6-way image classification set "Rock images" from GitHub (sarah-hs/Proyecto-de-Investigaci-n); label vocabulary: diorite, gabbro, granite, granodiorite, monzodiorite, tonalite.

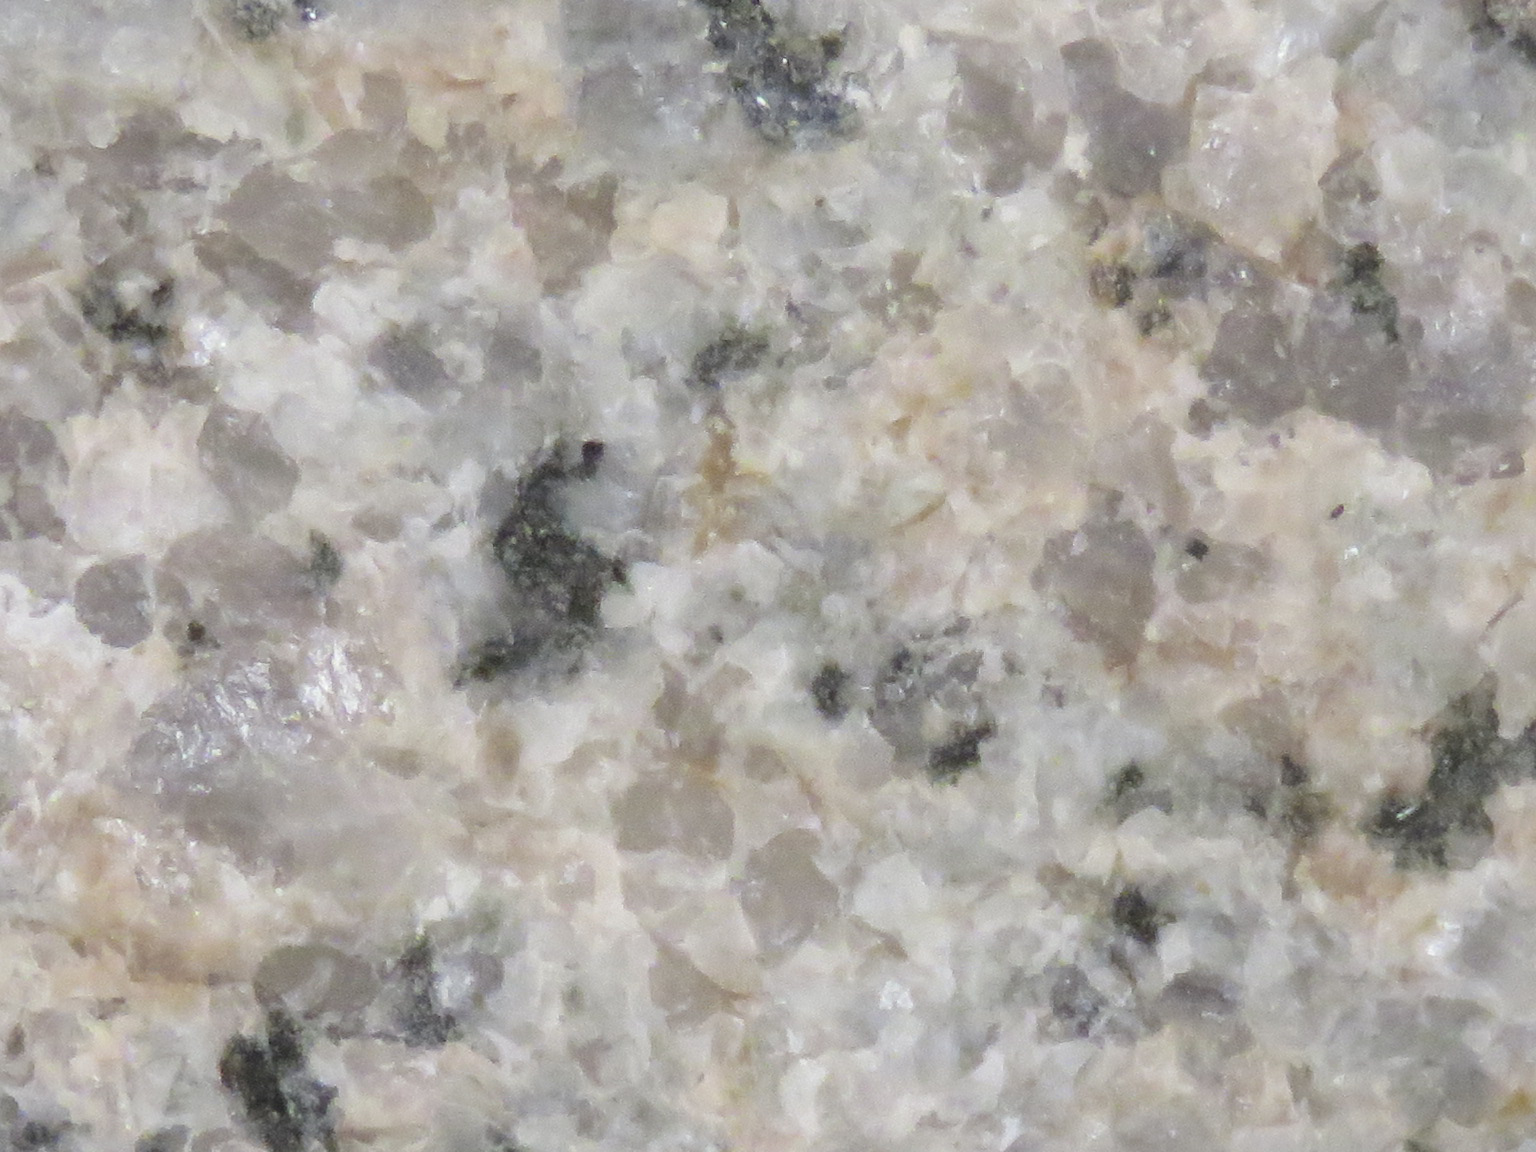
Label: granite

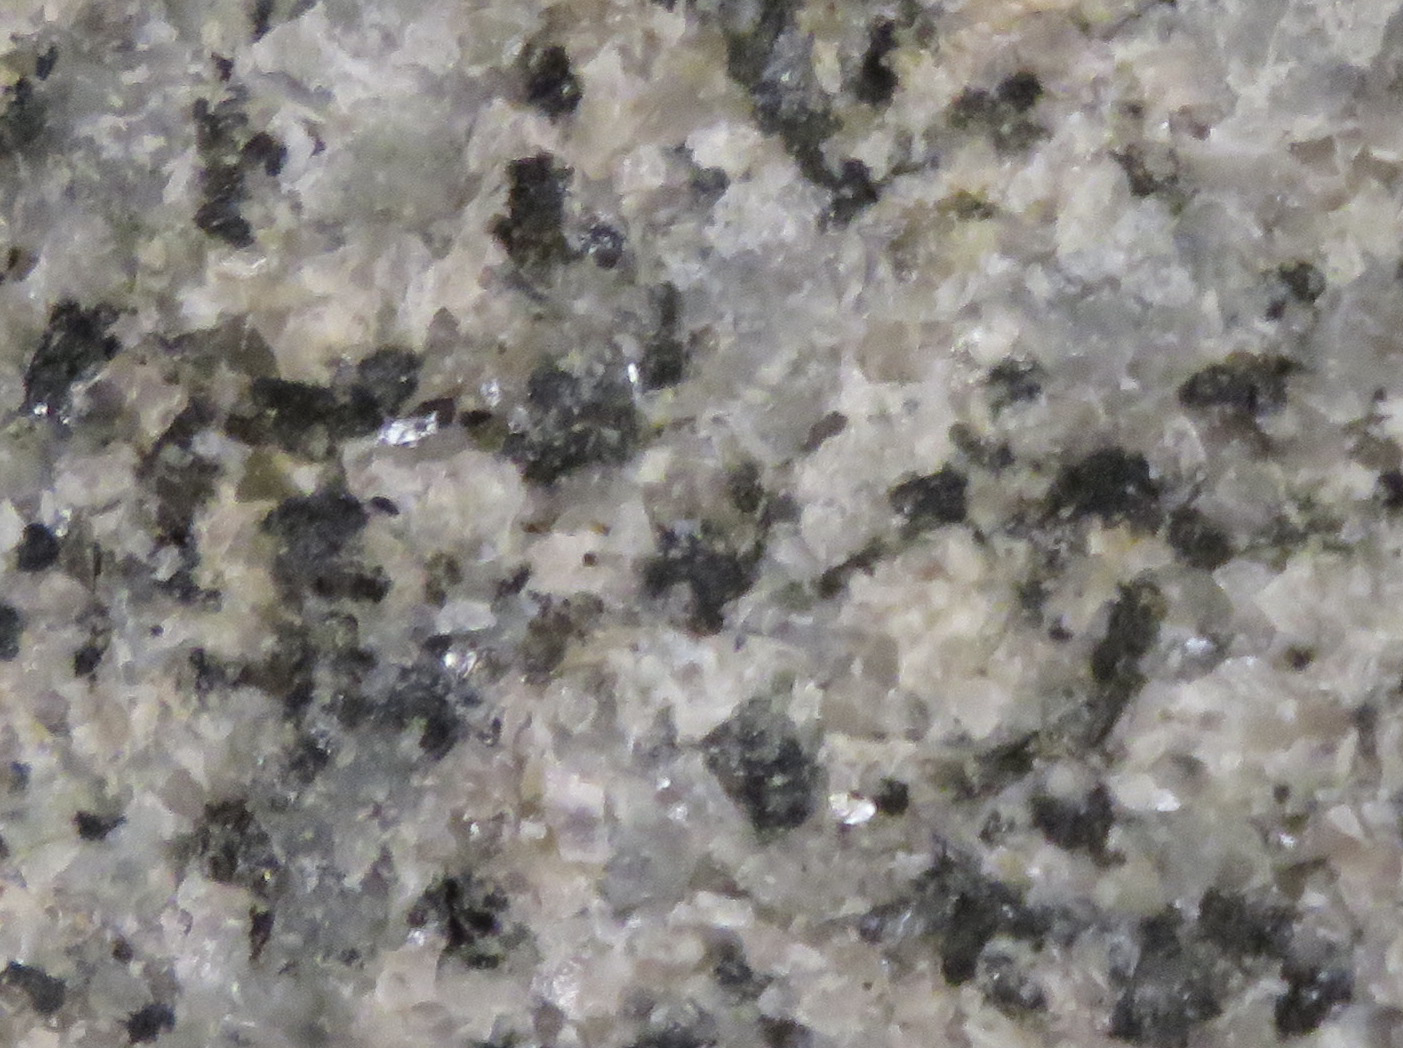
Label: monzodiorite

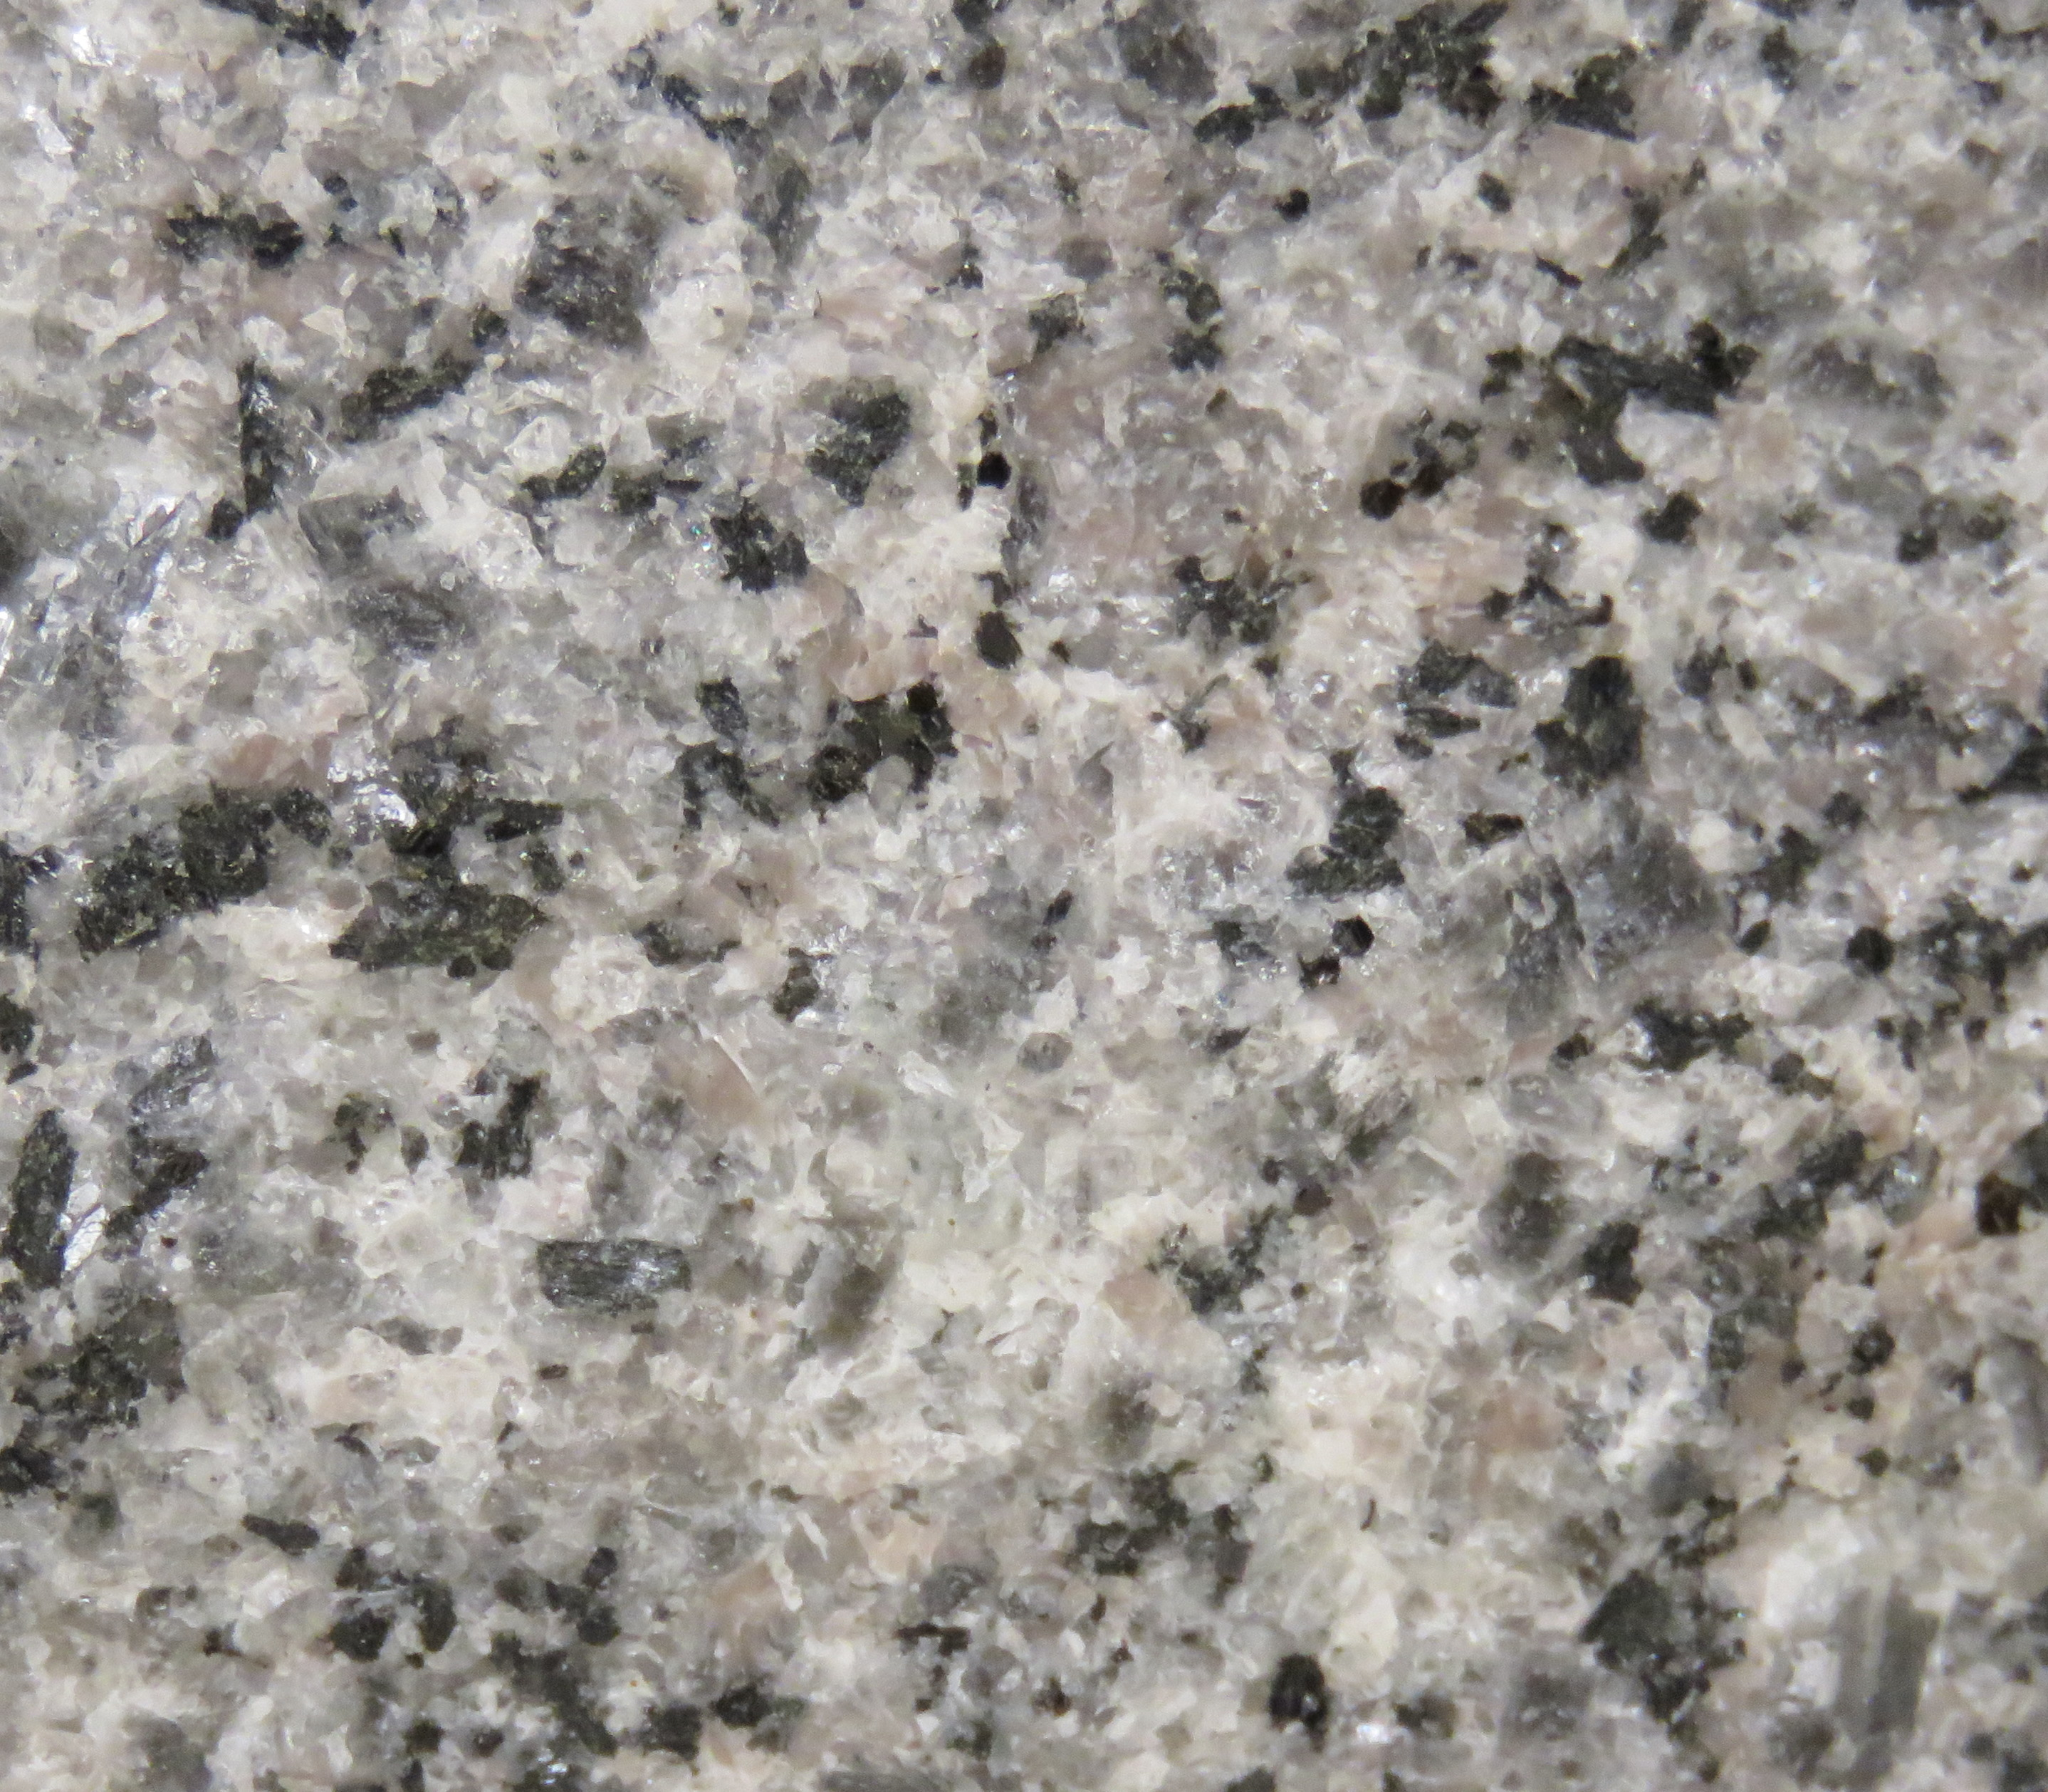
Label: granodiorite

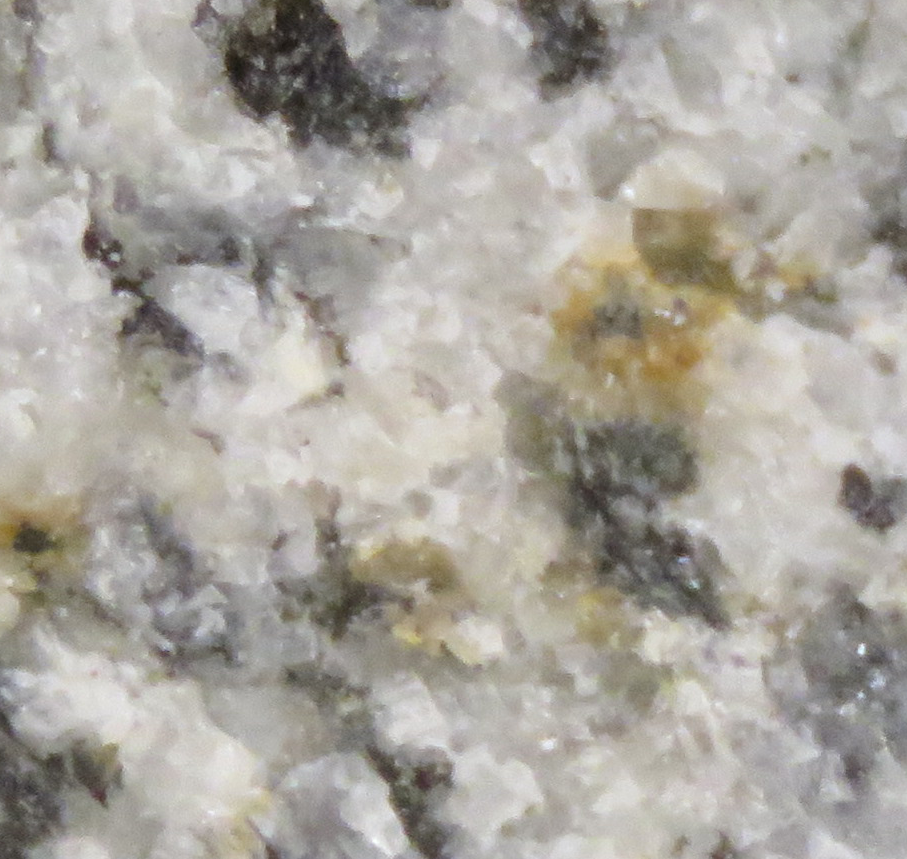
Label: diorite

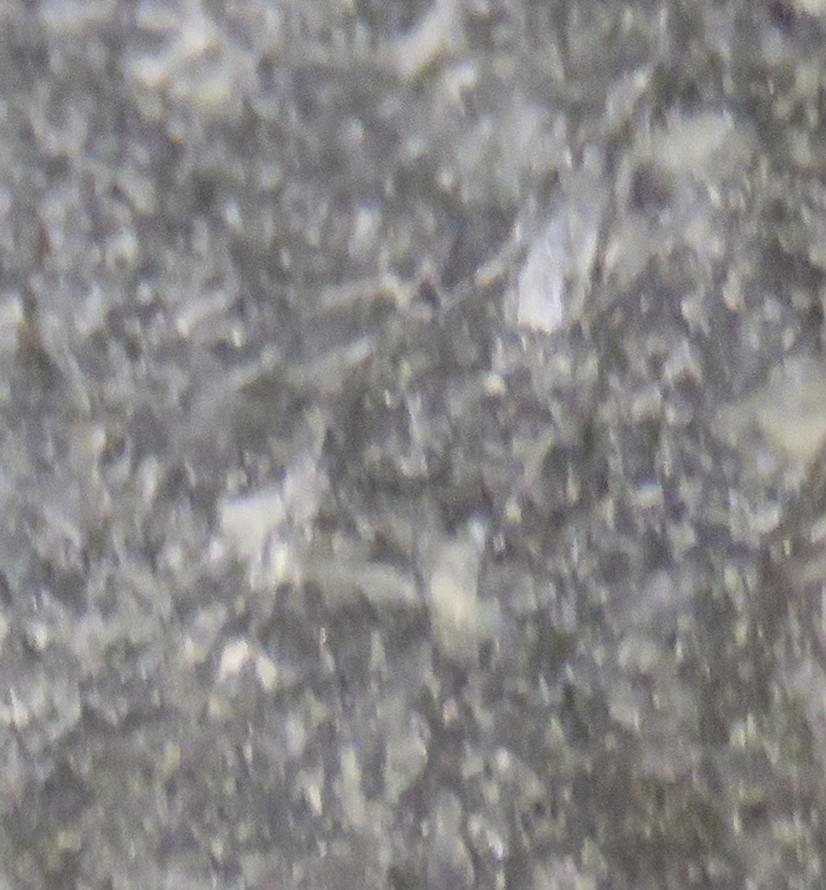
Label: gabbro

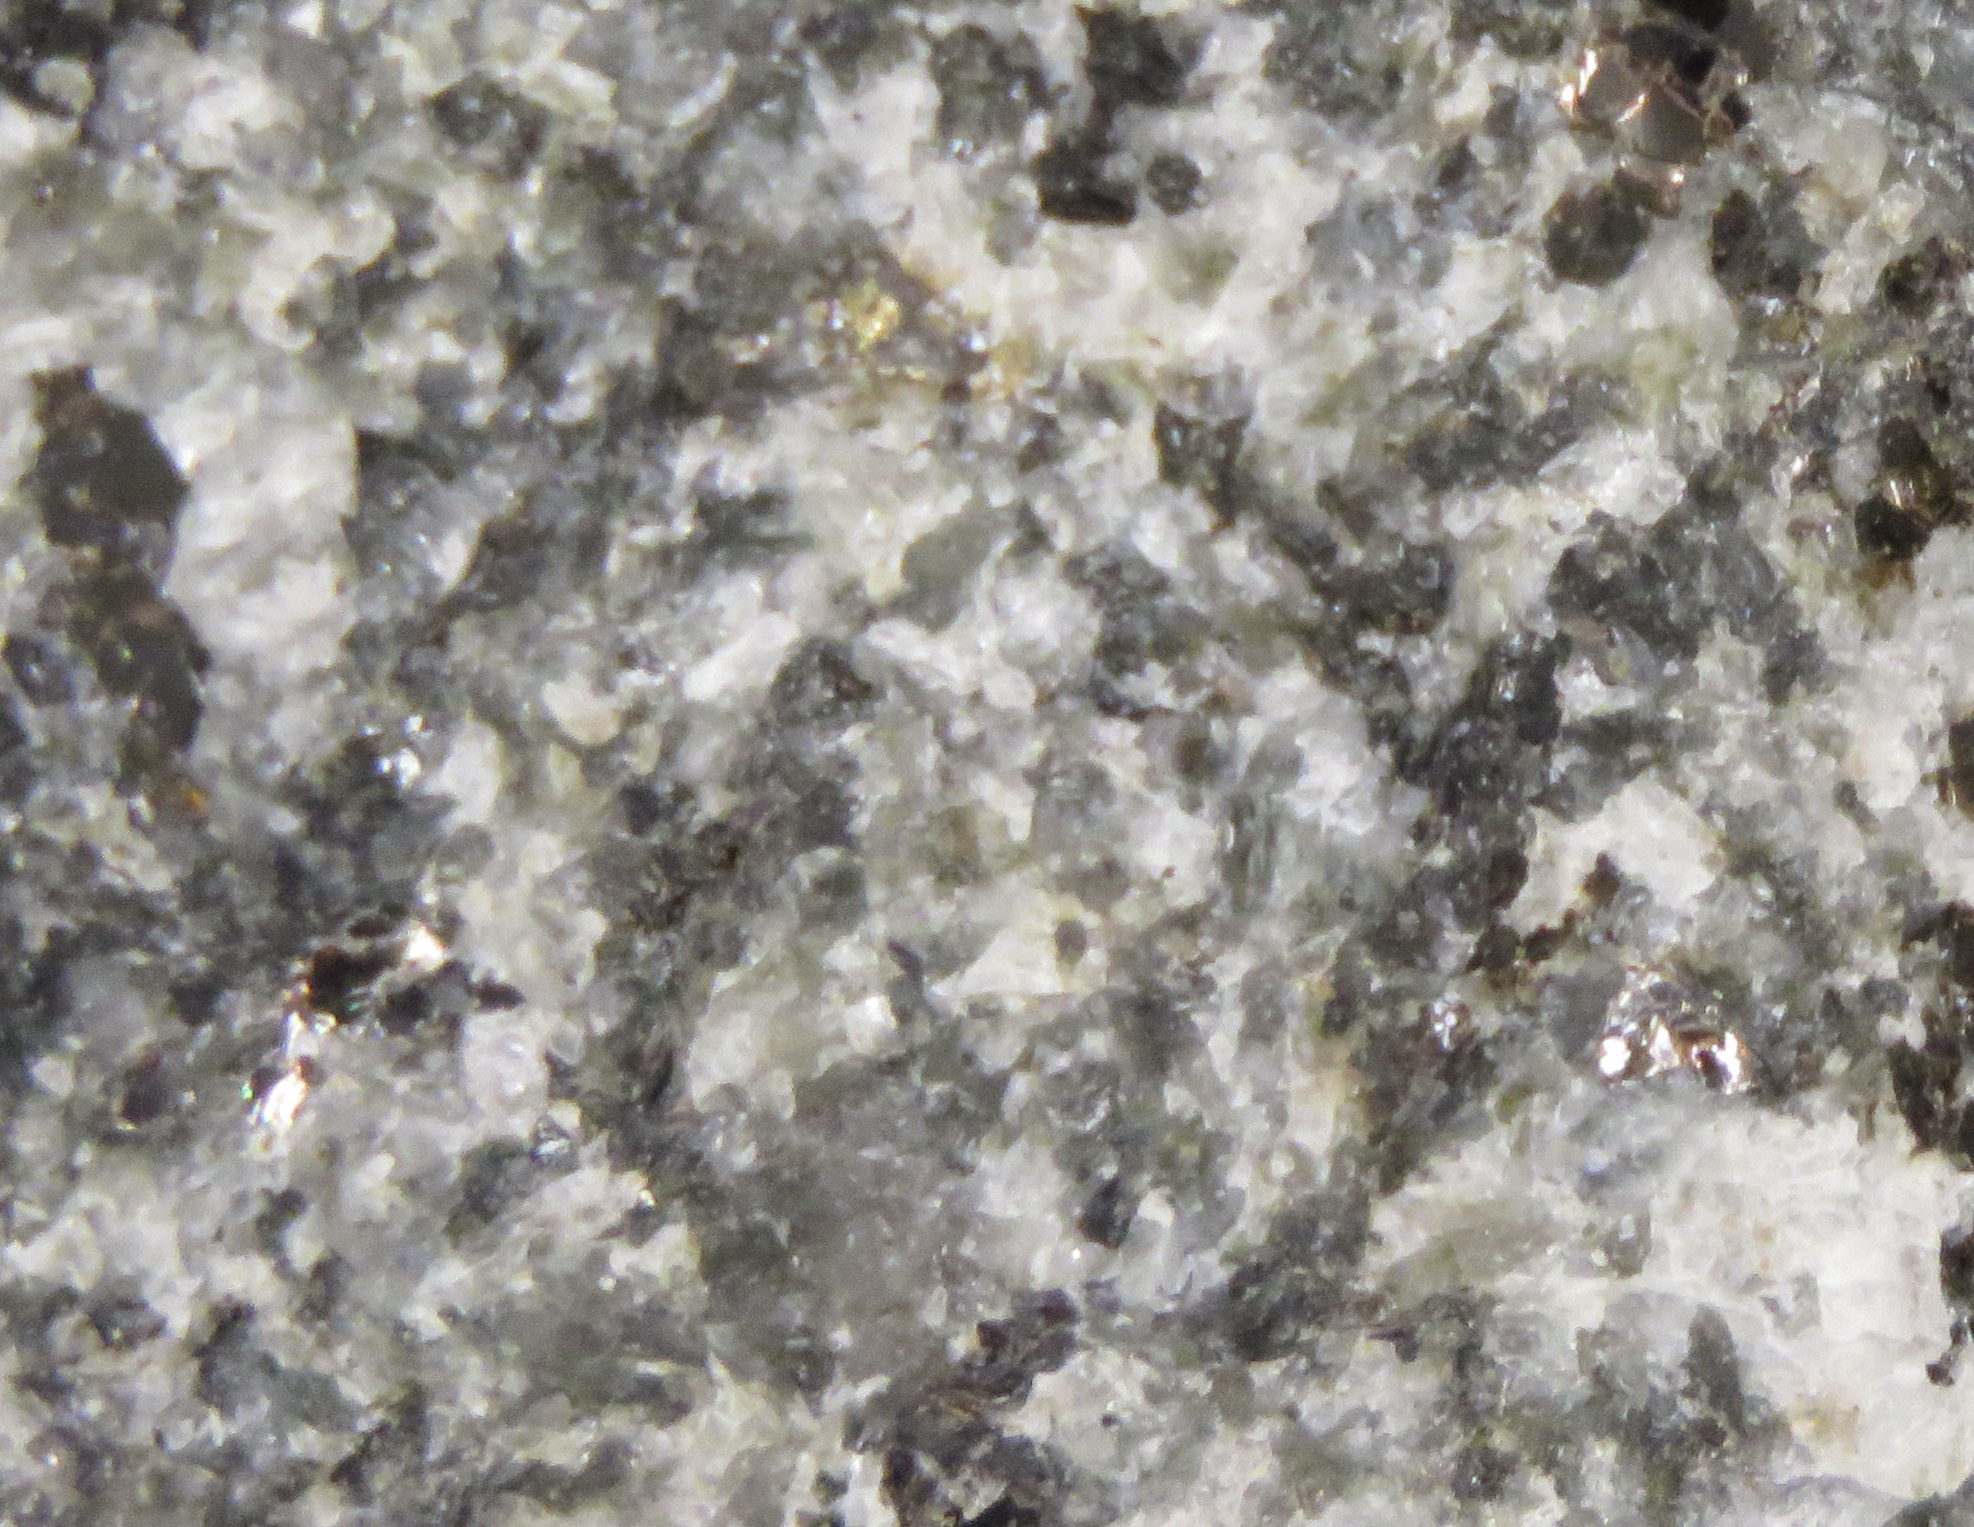
Label: tonalite
